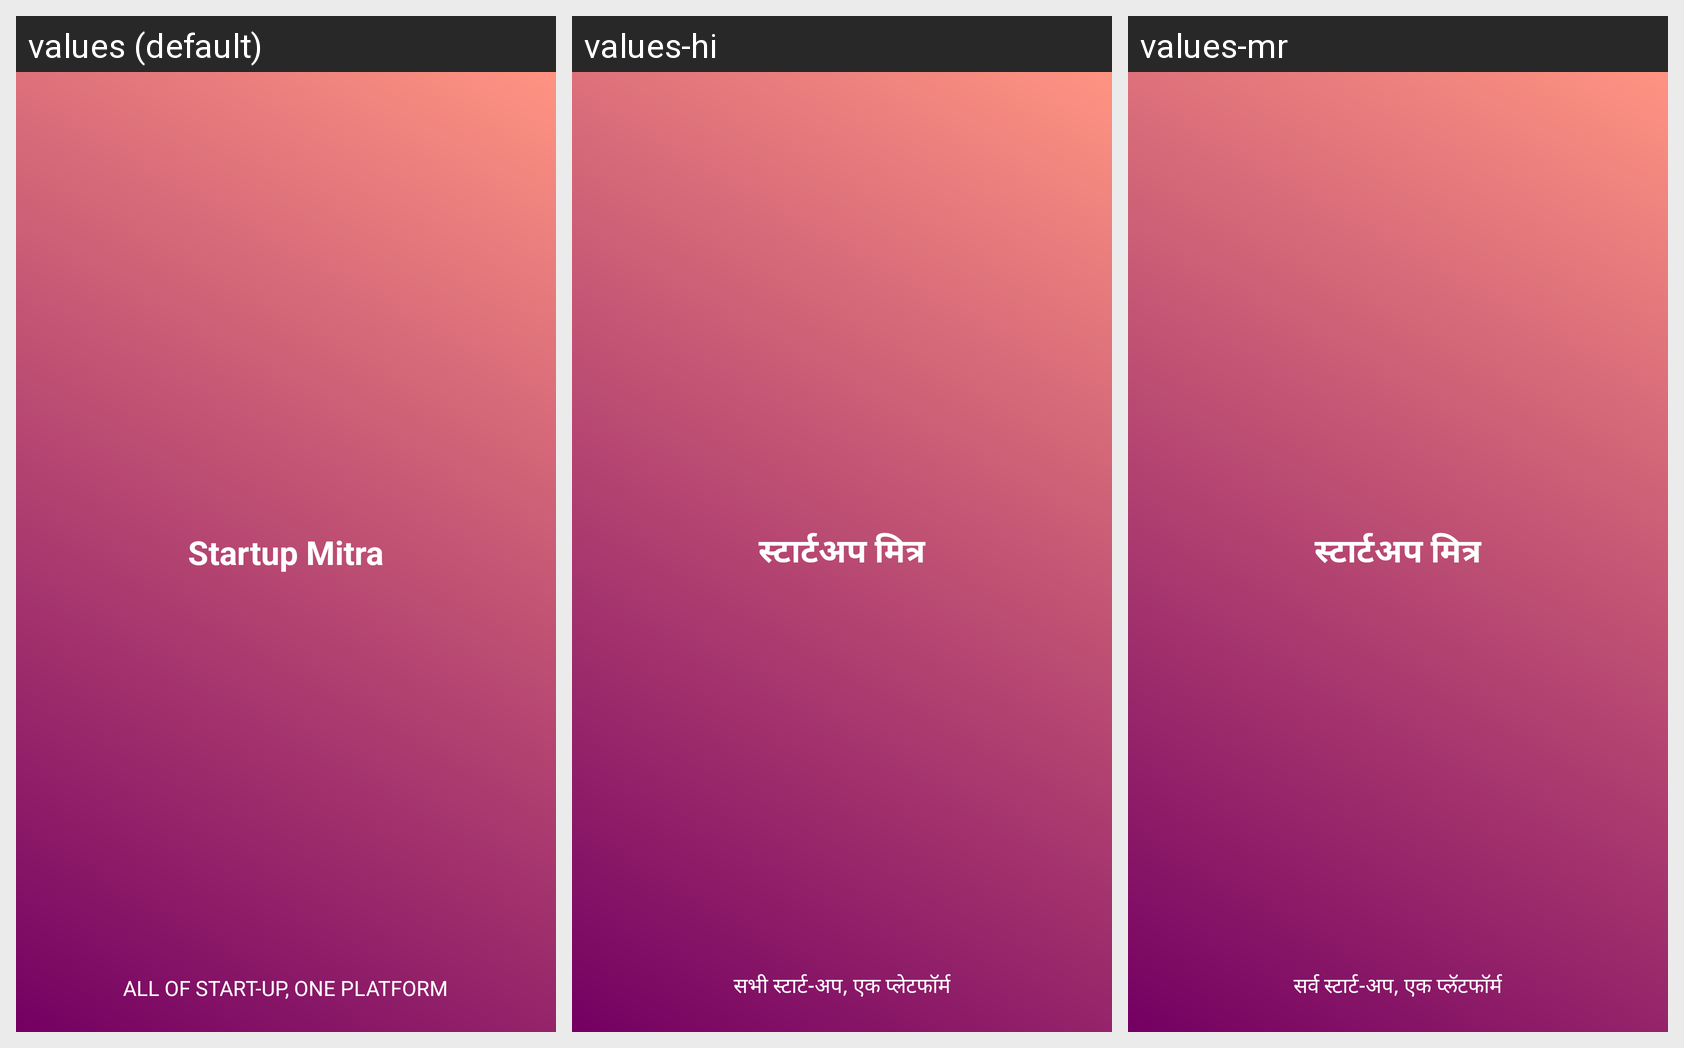

Strings drawn on this Android screen and how each of the app's shown locales translates them:
Android screen res/layout/activity_splash.xml rendered under 3 locales, left to right: values (default), values-hi, values-mr. Device: Nexus 5 (rendered at 1080×1920; each locale shown at half size, 540×960, under a caption strip naming it); theme AppTheme.
Strings drawn on this screen, with the default value and each locale's value (text and hints the layout hard-codes, and strings that could not be matched under every locale, appear in the picture but are not listed):

startup_mitra
  values: Startup Mitra
  values-hi: स्टार्टअप मित्र
  values-mr: स्टार्टअप मित्र

all_of_start_up_one_platform
  values: All of Start-up, one platform
  values-hi: सभी स्टार्ट-अप, एक प्लेटफॉर्म
  values-mr: सर्व स्टार्ट-अप, एक प्लॅटफॉर्म
